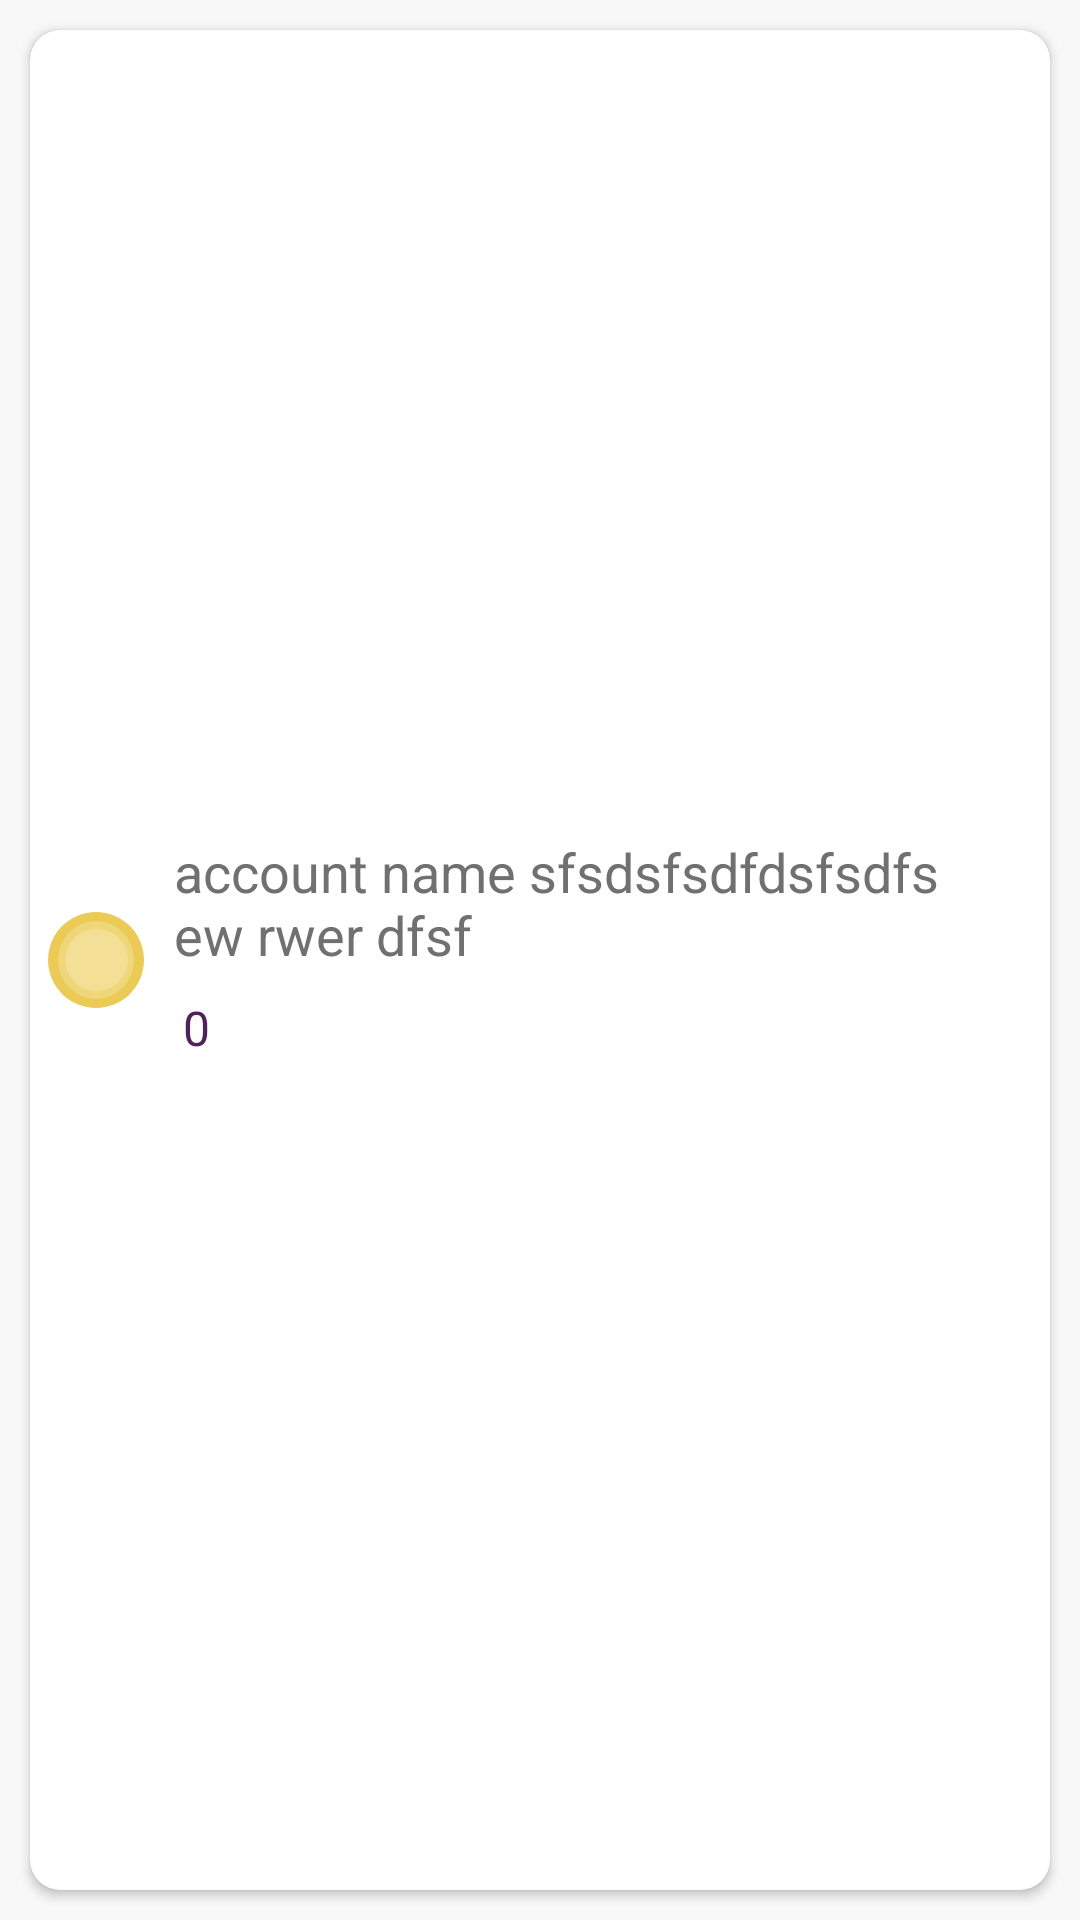

This screen was rendered from an Android layout file. Write that file and the resources it references.
<!-- AndroidManifest.xml: application theme Theme.AppCompat.Light.NoActionBar -->
<!-- res/layout/cardview_accountinfo_layout.xml -->
<?xml version="1.0" encoding="utf-8"?>
<LinearLayout xmlns:android="http://schemas.android.com/apk/res/android"
    xmlns:app="http://schemas.android.com/apk/res-auto"
    android:layout_width="match_parent"
    android:layout_height="120sp"
    android:background="@color/colorPageBkg">

    <androidx.cardview.widget.CardView
        android:id="@+id/cardView_account"
        android:layout_width="match_parent"
        android:layout_height="match_parent"
        android:clickable="true"
        android:foreground="?android:attr/selectableItemBackground"
        android:layout_margin="10dp"
        app:cardBackgroundColor="#FFFFFF"
        app:cardElevation="2dp"
        app:cardCornerRadius="10dp" >

        <RelativeLayout
            android:id="@+id/rlayout_account_cardview"
            android:layout_width="match_parent"
            android:layout_height="match_parent"
            android:layout_margin="1dp">

            <ImageView
                android:id="@+id/imageView_account_coinlogo"
                android:layout_width="wrap_content"
                android:layout_height="wrap_content"
                app:srcCompat="@drawable/celo"

                android:layout_alignParentLeft="true"
                android:layout_centerVertical="true"

                android:padding = "5dp"/>

            

            <LinearLayout
                android:layout_width="wrap_content"
                android:layout_height="wrap_content"
                android:layout_centerVertical="true"
                android:layout_alignParentRight="true"
                android:layout_toRightOf="@+id/imageView_account_coinlogo"
                android:orientation="vertical">

                

                <TextView
                    android:id="@+id/textView_account_name"
                    android:layout_width="wrap_content"
                    android:layout_height="wrap_content"
                    android:layout_marginLeft="5dp"
                    android:layout_marginRight="16dp"
                    android:text="account name sfsdsfsdfdsfsdfs ew rwer dfsf"
                    android:textSize="18sp"
                    android:textColor="@color/colorAccountInfo"
                    android:layout_weight="4"
                    android:gravity="left"/>

                <TextView
                    android:id="@+id/textView_account_balance"
                    android:layout_width="wrap_content"
                    android:layout_height="wrap_content"
                    android:layout_weight="1"
                    android:layout_marginLeft="5dp"
                    android:layout_margin="8dp"
                    android:textAlignment="viewEnd"
                    android:text="0"
                    android:textSize="16sp"
                    android:textColor="@color/colorPurple"/>

            </LinearLayout>

            <ImageView
                android:id="@+id/imageView_next"
                android:layout_width="wrap_content"
                android:layout_height="wrap_content"
                app:srcCompat="@drawable/next_icon"
                android:visibility="invisible"

                android:layout_alignParentRight="true"
                android:layout_centerVertical="true"
                android:paddingTop="30dp"/>
        </RelativeLayout>

    </androidx.cardview.widget.CardView>

</LinearLayout>
<!-- resources referenced by this layout -->
<resources>
  <color name="colorAccountInfo">#707070</color>
  <color name="colorPageBkg">#F8F8F8</color>
  <color name="colorPurple">#4F2359</color>
  <!-- drawable celo: png bitmap (drawable-hdpi, 2046 bytes) -->
</resources>
